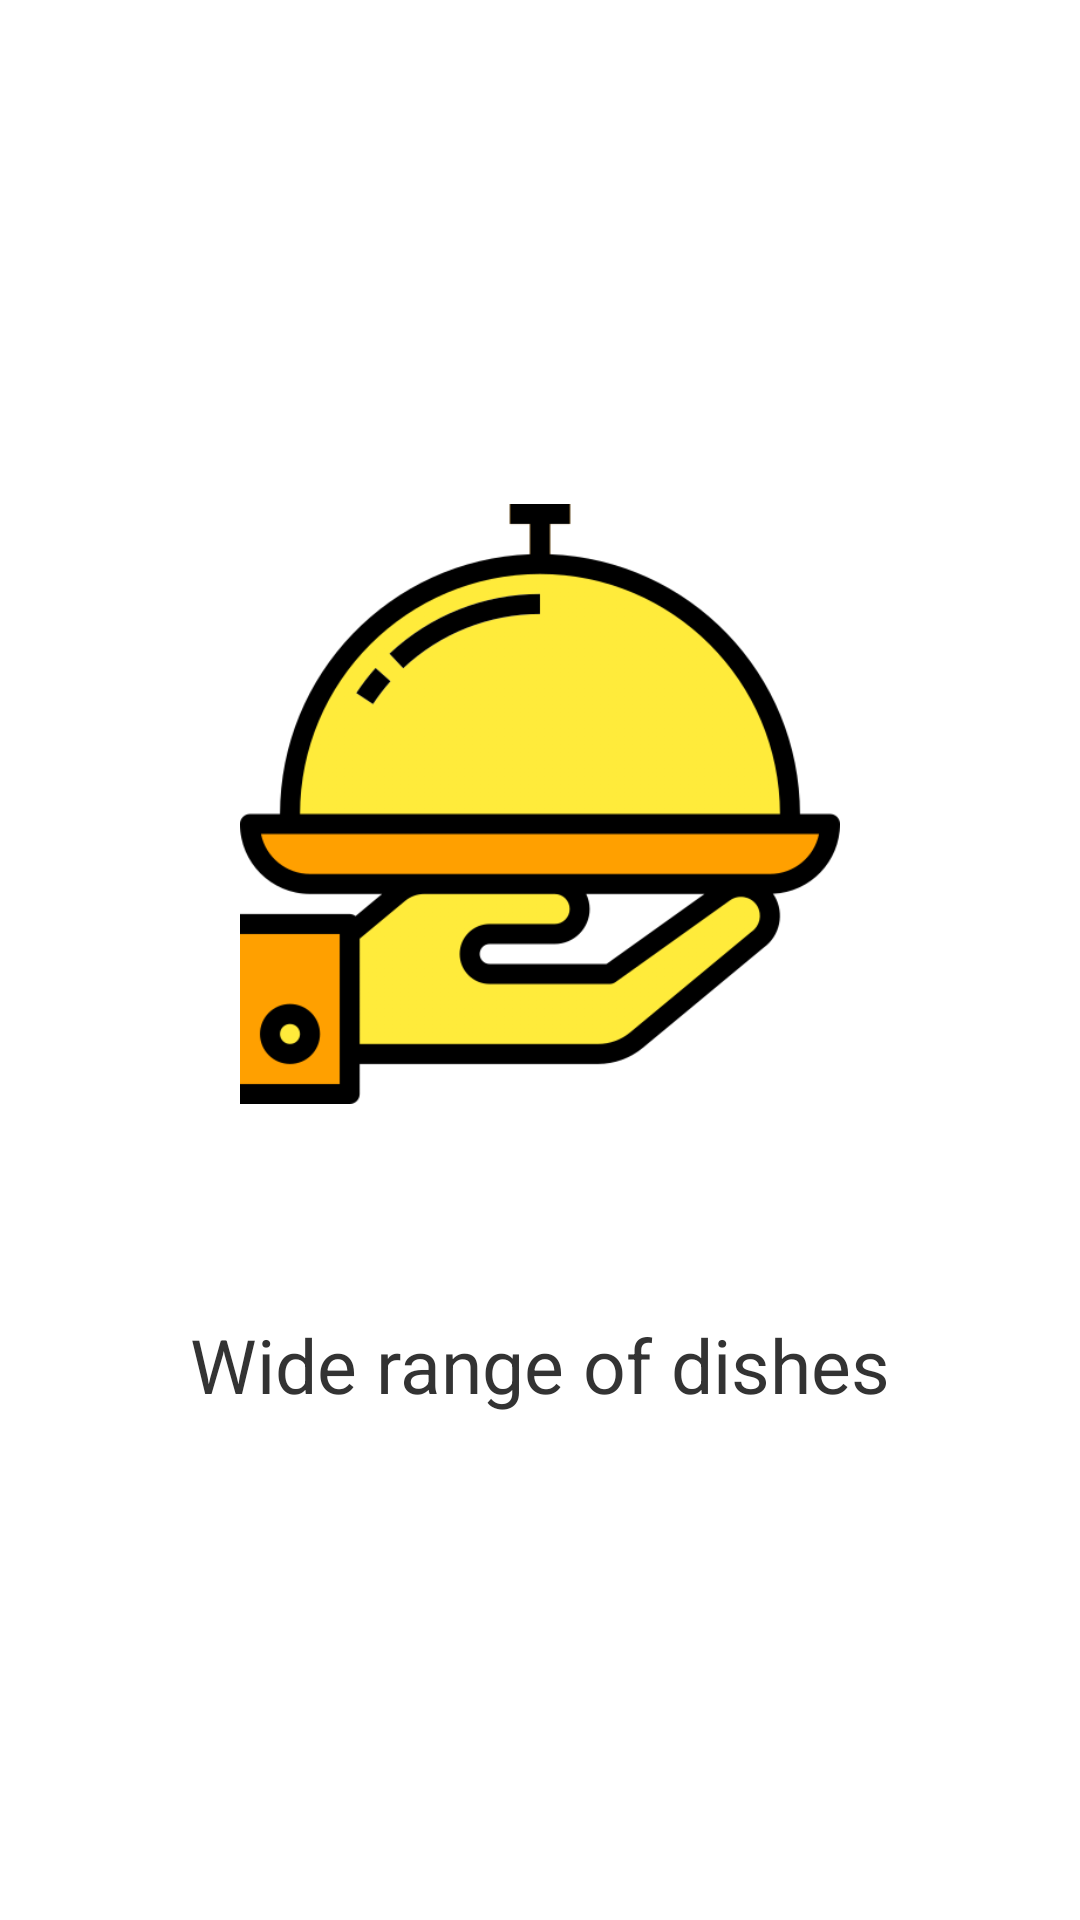

This screen was rendered from an Android layout file. Write that file and the resources it references.
<!-- AndroidManifest.xml: application theme MainTheme -->
<!-- res/layout/tutorial_2.xml -->
<?xml version="1.0" encoding="utf-8"?>
<LinearLayout
    xmlns:android="http://schemas.android.com/apk/res/android"
    xmlns:app="http://schemas.android.com/apk/res-auto"
    android:layout_width="match_parent"
    android:layout_height="match_parent"
    android:orientation="vertical"
    android:gravity="center">

    <ImageView
        android:id="@+id/imageView3"
        android:layout_width="200dp"
        android:layout_height="200dp"
        app:srcCompat="@drawable/tut2"
        android:layout_marginBottom="20dp"/>

    <TextView
        android:layout_width="wrap_content"
        android:layout_height="wrap_content"
        android:paddingHorizontal="10dp"
        android:text="Wide range of dishes"
        android:layout_marginTop="50dp"
        android:textSize="25dp"
        android:textColor="#333333"/>

</LinearLayout>
<!-- resources referenced by this layout -->
<resources>
  <!-- drawable tut2: png bitmap (drawable, 35451 bytes) -->
  <style name="MainTheme" parent="@style/Theme.AppCompat.Light.NoActionBar">
          <item name="android:windowNoTitle">true</item>
          <item name="fontFamily">@font/manrope_medium</item>
          <item name="android:windowActionBar">false</item>
          <item name="colorAccent">@color/colorPrimaryDark</item>
      </style>
  <color name="colorPrimaryDark">#FFEB3B</color>
</resources>
